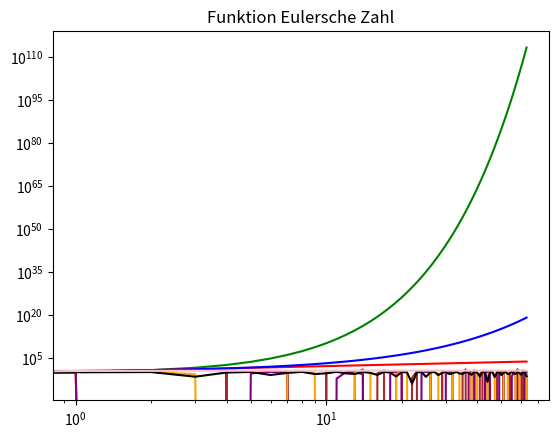

Here is the Python script that generated this plot:


import matplotlib.pyplot as plt
import numpy as np


# Funktion x^x

wert = [0]
for i in range(1, 64, 1):
    wert.append(i**i)

print(wert)
plt.plot(range(len(wert)), wert, color="green")
plt.xscale("log")
plt.yscale("log")
plt.title("Funktion y^y")
plt.show()
print()


# Funktion y^2

wert = [0]
for i in range(1, 64, 1):
    wert.append(i**2)

print(wert)
plt.plot(range(len(wert)), wert, color="red")
# plt.xscale("log")
# plt.yscale("log")
plt.title("Funktion y^2")
plt.show()
print()




# Reiskörner berechnen

wert = [1.0]
erg = 1.0
Gesamtgew = 0.00
Gesamtanzahl = 0.00
for i in range(1, 64, 1):
    erg = erg * 2
    if i == 64:
        erg = erg -1
    wert.append(erg)

    Gesamtgew = Gesamtgew + erg * 0.02/1000/1000
    Gesamtanzahl = Gesamtanzahl +erg

    print("Verdopplung Nr: ", i, wert)
print("Gesamtgewicht: ", Gesamtgew, "Tonnen")
print("Gesamtanzahl: ", Gesamtanzahl, "Reiskörner")

plt.plot(range(len(wert)), wert, color="blue")
# plt.xscale("log")
plt.yscale("log")
plt.title("Reiskörner")

plt.show()
print()


# Funktion tan

wert = [0]

for i in range(1, 64, 1):

    wert.append(np.tan(i))

print(wert)
plt.plot(range(len(wert)), wert, color="brown")
# plt.xscale("log")
# plt.yscale("log")
plt.title("Funktion tan")
plt.show()
print()



# Funktion cos

wert = [0]

for i in range(1, 64, 1):

    wert.append(np.cos(i))

print(wert)
plt.plot(range(len(wert)), wert, color="purple")
# plt.xscale("log")
# plt.yscale("log")
plt.title("Funktion cos")
plt.show()
print()


# Funktion sin

wert = [0]

for i in range(1, 64, 1):

    wert.append(np.sin(i))

print(wert)
plt.plot(range(len(wert)), wert, color="orange")
# plt.xscale("log")
# plt.yscale("log")
plt.title("Funktion sin")
plt.show()
print()


# Funktion cos*tan*sin

wert = [0]

for i in range(1, 64, 1):

    wert.append(np.cos(i)*np.tan(i)*np.sin(i))

print(wert)
plt.plot(range(len(wert)), wert, color="black")
# plt.xscale("log")
# plt.yscale("log")
plt.title("Funktion cos*tan*sin")
plt.show()
print()

# Funktion Eulersche Zahl

wert = [0]
erg = 0
for i in range(1, 64, 1):

    erg = (1+(1/i))**i


    wert.append(erg)

print(wert)
plt.plot(range(len(wert)), wert, color="pink")
# plt.xscale("log")
# plt.yscale("log")
plt.title("Funktion Eulersche Zahl")
plt.show()
print()
